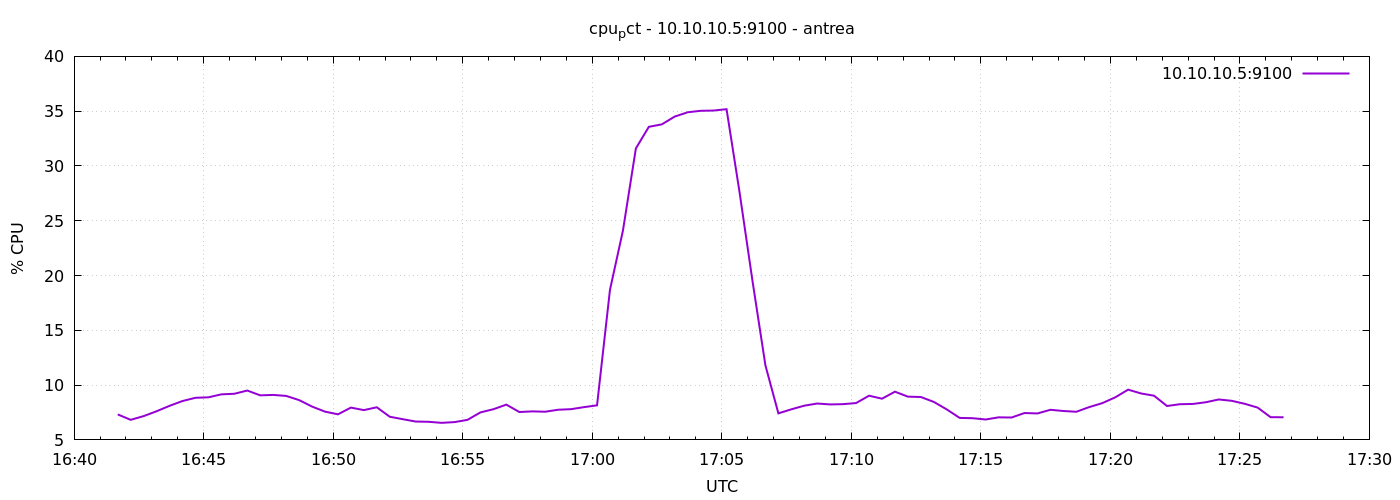

The table this chart was drawn from, first rows:
1777048901	7.325574750955877
1777048931	6.832
1777048961	7.171
1777048991	7.614
1777049021	8.11
1777049051	8.548
1777049081	8.843
1777049111	8.886
1777049141	9.157
1777049171	9.21
1777049201	9.505
1777049231	9.067
1777049261	9.105
1777049291	9.014
1777049321	8.633
1777049351	8.043
1777049381	7.581
1777049411	7.333
1777049441	7.948
1777049471	7.719
1777049501	7.976
1777049531	7.114
1777049561	6.89
1777049591	6.676
1777049621	6.652
1777049651	6.557
1777049681	6.624
1777049711	6.829
1777049741	7.51
1777049771	7.8
1777049801	8.219
1777049831	7.545
1777049861	7.603
1777049891	7.571
1777049921	7.752
1777049951	7.805
1777049981	7.99
1777050011	8.154
1777050041	18.7
1777050071	24.1
1777050101	31.6
1777050131	33.57
1777050161	33.8
1777050191	34.51
1777050221	34.9
1777050251	35.03
1777050281	35.06
1777050311	35.18
1777050341	27.62
1777050371	19.52
1777050401	11.8
1777050431	7.424
1777050461	7.79
1777050491	8.124
1777050521	8.319
1777050551	8.238
1777050581	8.262
1777050611	8.364
1777050641	9.033
1777050671	8.762
1777050701	9.4
... 30 more rows
